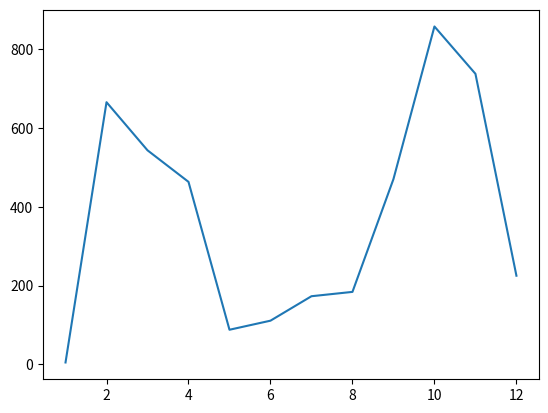

Here is the Python script that generated this plot: (Note: this script raises an exception after producing the figure.)
import datetime

from matplotlib.pyplot import plot_date

current_time = datetime.datetime.now()
print(current_time)


import random

random_list = [random.randint(1, 100) for number in range(101)]
random_number = random.choice(random_list)

print(random_number)


import matplotlib.pyplot as plt
import random

number_a = range(1, 13)
number_b = random.sample(range(1000), 12)

plt.plot(number_a, number_b)
plt.show()

from datetime import datetime

employees = [
    ["Иванов Иван Иванович", "Менеджер", "22.10.2013", 250000],
    ["Сорокина Екатерина Матвеевна", "Аналитик", "12.03.2020", 75000],
    ["Стуков Иван Сергеевич", "Старший программист", "23.04.2012", 150000],
    ["Корнеева Анна Игоревна", "Ведущий программист", "22.02.2015", 120000],
    ["Старчиков Сергей Анатольевич", "Младший программист", "12.11.2021", 50000],
    ["Бутенко Артем Андреевич", "Архитектор", "12.02.2010", 200000],
    ["Савченко Алина Сергеевна", "Старший аналитик", "13.04.2016", 100000]
]


def programmer_bonus():
    for emp in employees:
        if "программист" in emp[1]:
            bonus = emp[3] * 0.03
            print(f"{emp[0]} - премия ко дню программиста: {bonus} руб.")


def gender_bonus():
    for emp in employees:
        name_parts = emp[0].split()
        patronymic = name_parts[2] if len(name_parts) > 2 else ""

        if patronymic.endswith("вна"):
            print(f"{emp[0]} - премия к 8 марта: 2000 руб.")
        else:
            print(f"{emp[0]} - премия к 23 февраля: 2000 руб.")


def salary_indexation():
    current_date = datetime.now()

    for emp in employees:
        hire_date = datetime.strptime(emp[2], "%d.%m.%Y")
        years_worked = (current_date - hire_date).days / 365.25

        if years_worked > 10:
            indexation = emp[3] * 0.07
        else:
            indexation = emp[3] * 0.05

        new_salary = emp[3] + indexation
        print(f"{emp[0]} - индексация: {indexation} руб., новая зарплата: {new_salary} руб.")


def vacation_schedule():
    current_date = datetime.now()
    vacation_list = []

    for emp in employees:
        hire_date = datetime.strptime(emp[2], "%d.%m.%Y")
        months_worked = (current_date - hire_date).days / 30.44

        if months_worked > 6:
            vacation_list.append(emp[0])

    print("Сотрудники, отработавшие более 6 месяцев:")
    for emp in vacation_list:
        print(emp)


print("Премия ко дню программиста")
programmer_bonus()
print("\nПремия к 8 марта и 23 февраля")
gender_bonus()
print("\nИндексация зарплат")
salary_indexation()
print("\nГрафик отпусков")
vacation_schedule()


import random

def find_winners():
    admin_number = random.randint(1, 9)
    print(f"Загаданное число администрации: {admin_number}")

    players = []
    num_players = int(input("Введите количество участников: "))

    for i in range(num_players):
        player_number = int(input(f"Введите число игрока {i + 1}: "))
        players.append(player_number)

    winners = []

    for player_num in players:
        if len(winners) >= 5:
            break

        digit_sum = sum(int(digit) for digit in str(abs(player_num)))

        if digit_sum % admin_number == 0:
            winners.append(player_num)

    print("\nВыигрышные номера:")
    if winners:
        for winner in winners:
            print(winner)
    else:
        print("Нет выигрышных номеров")

find_winners()


import random

# Задание 1: Броски монеты
def coin_flips():
    n = int(input("Введите количество бросков монеты: "))
    for _ in range(n):
        result = random.choice(["Орел", "Решка"])
        print(result)

# Задание 2: Броски кубика
def dice_rolls():
    n = int(input("Введите количество бросков кубика: "))
    for _ in range(n):
        result = random.randint(1, 6)
        print(result)

# Задание 3: Генерация пароля
def generate_password():
    length = int(input("Введите длину пароля: "))
    alphabet = "abcdefghijklmnopqrstuvwxyzABCDEFGHIJKLMNOPQRSTUVWXYZ"
    password = ""
    for _ in range(length):
        password += random.choice(alphabet)
    print(f"Сгенерированный пароль: {password}")

print("Задание 1: Броски монеты")
coin_flips()
print("\nЗадание 2: Броски кубика")
dice_rolls()
print("\nЗадание 3: Генерация пароля")
generate_password()
